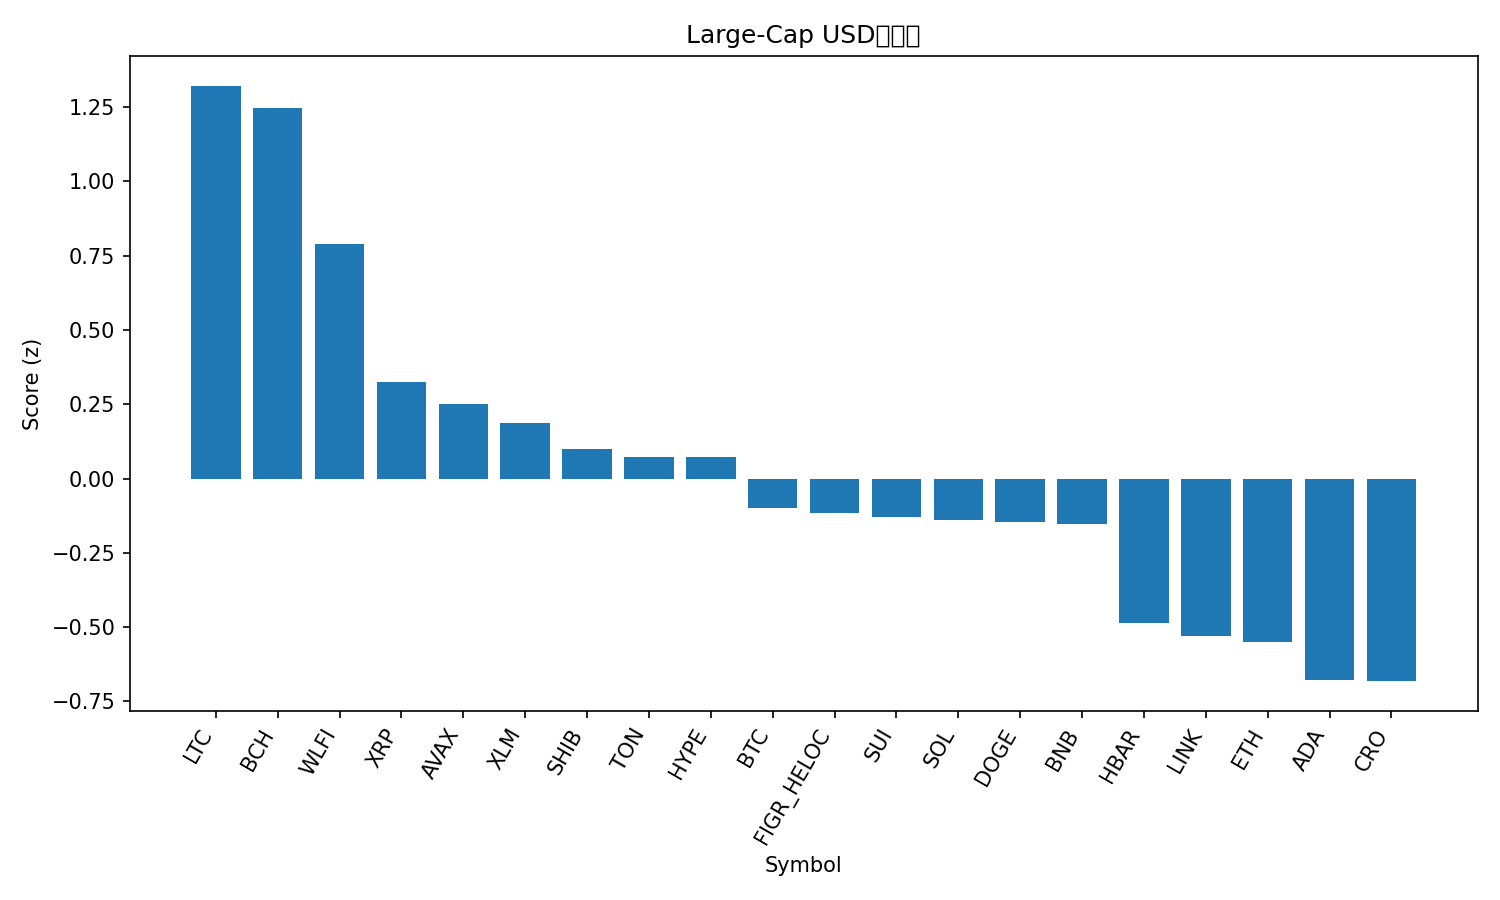

Source data for this figure (header and first rows):
rank, name, symbol, price, pct_1h, pct_24h, pct_7d, pct_1h_vs_btc, pct_24h_vs_btc, pct_7d_vs_btc, market_cap_rank, market_cap, volume_usd, score
1, Litecoin, LTC, 114.9, 0.5659, 2.952, 3.185, 0.7124, 2.754, 0.6099, 28, 8760334251, 326198551, 1.322
2, Bitcoin Cash, BCH, 605.2, 0.3321, 2.428, 10.48, 0.4786, 2.229, 7.902, 20, 12057668919, 209314254, 1.247
3, World Liberty Financial, WLFI, 0.2305, -0.6224, 17.29, 0.0, -0.4759, 17.1, -2.575, 33, 6288110577, 1308459230, 0.7899
4, XRP, XRP, 2.84, 0.1689, 0.8592, 0.3858, 0.3154, 0.6612, -2.19, 3, 169001482197, 1687383838, 0.3243
5, Avalanche, AVAX, 24.47, 0.06232, 1.292, 1.568, 0.2088, 1.094, -1.007, 23, 10330520520, 278486336, 0.2506
6, Stellar, XLM, 0.3586, 0.1466, 0.2767, -0.261, 0.2931, 0.07869, -2.836, 22, 11375093196, 93106668, 0.1869
7, Shiba Inu, SHIB, 1.24e-05, 0.0162, 1.343, -0.06924, 0.1627, 1.145, -2.645, 31, 7307001525, 96837951, 0.1002
8, Toncoin, TON, 3.09, 0.0116, 1.839, -1.538, 0.1581, 1.641, -4.113, 30, 7948095479, 93760044, 0.07361
9, Hyperliquid, HYPE, 47.05, -0.139, 0.7038, 5.829, 0.007524, 0.5058, 3.254, 17, 12737947143, 187740935, 0.07203
10, Bitcoin, BTC, 111113, -0.1465, 0.198, 2.575, 0.0, 0.0, 0.0, 1, 2213112100787, 22626033685, -0.09952
11, Figure Heloc, FIGR_HELOC, 1.0, 0.0, -0.4529, 0.0, 0.1465, -0.651, -2.575, 18, 12245407396, 18860, -0.1158
12, Sui, SUI, 3.4, -0.2112, 1.371, 2.643, -0.06474, 1.173, 0.06718, 19, 12140872403, 447124701, -0.129
13, Solana, SOL, 203.6, -0.1017, 0.6568, 0.1833, 0.04483, 0.4588, -2.392, 6, 110350649526, 2916735037, -0.1389
14, Dogecoin, DOGE, 0.2185, -0.1947, 1.998, 0.3148, -0.04824, 1.8, -2.261, 9, 32951484645, 986485480, -0.1474
15, BNB, BNB, 871, -0.1555, 0.9239, 1.288, -0.008949, 0.7259, -1.288, 5, 121228250302, 854905035, -0.1519
16, Hedera, HBAR, 0.2193, -0.2819, 1.448, -2.465, -0.1353, 1.25, -5.04, 25, 9305717335, 101667306, -0.488
17, Chainlink, LINK, 22.27, -0.1176, 0.3602, -6.347, 0.02891, 0.1622, -8.923, 13, 15096674690, 462971239, -0.5292
18, Ethereum, ETH, 4298, -0.1978, -0.06698, -4.209, -0.05128, -0.265, -6.784, 2, 518807020524, 15663278194, -0.5489
19, Cardano, ADA, 0.8285, -0.4229, 0.3442, 0.6069, -0.2764, 0.1461, -1.969, 11, 30240368012, 904202294, -0.6793
20, Cronos, CRO, 0.2629, 0.07569, -2.631, -9.227, 0.2222, -2.829, -11.8, 26, 8833051437, 53741451, -0.6819
21, TRON, TRX, 0.3268, -0.1844, -1.226, -4.681, -0.03789, -1.425, -7.256, 10, 30955142015, 2079316909, -0.7182
